Run: headless pygame with SDL's dummy video driver; simulated clock (each Clock.tick advances the game by its frame time, no real sleeping); random seed 0; keys injected as events and as key.get_pressed() state; mouse plan: one left click at the window centre at the start of phase 2, then a move to the lower-right quarter at the start of phase 3.
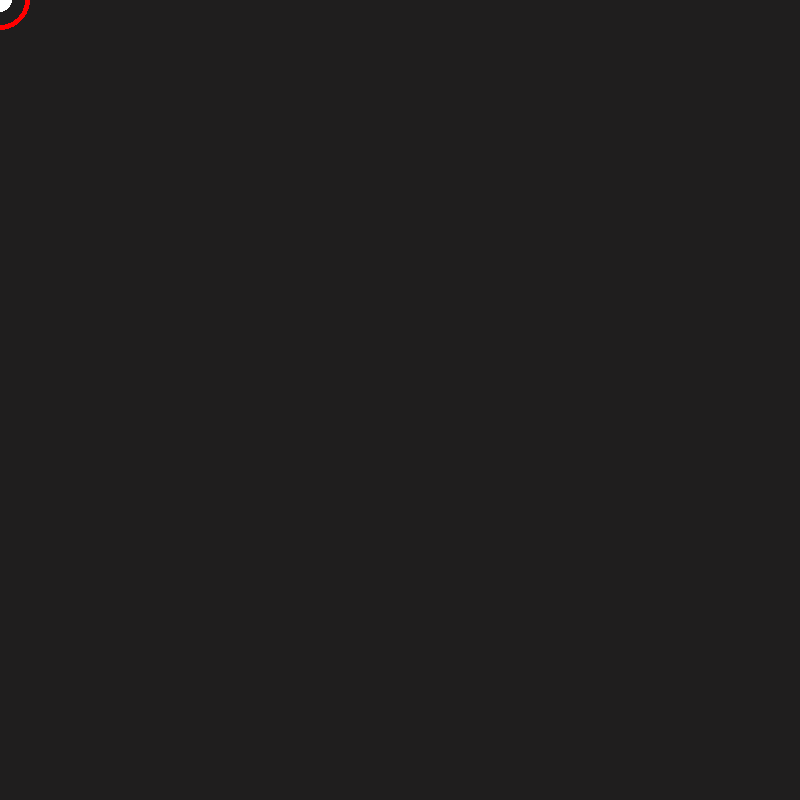
Frame 1 of 4 · flips 1–60 · no input
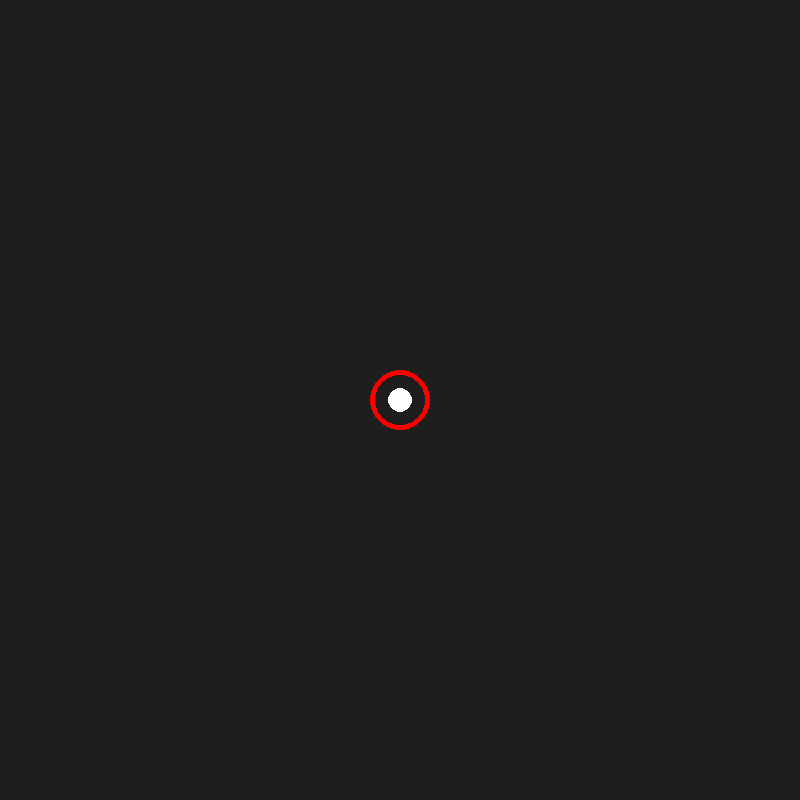
Frame 2 of 4 · flips 61–180 · clicked the window centre · tapped SPACE, RETURN · held RIGHT (→), D
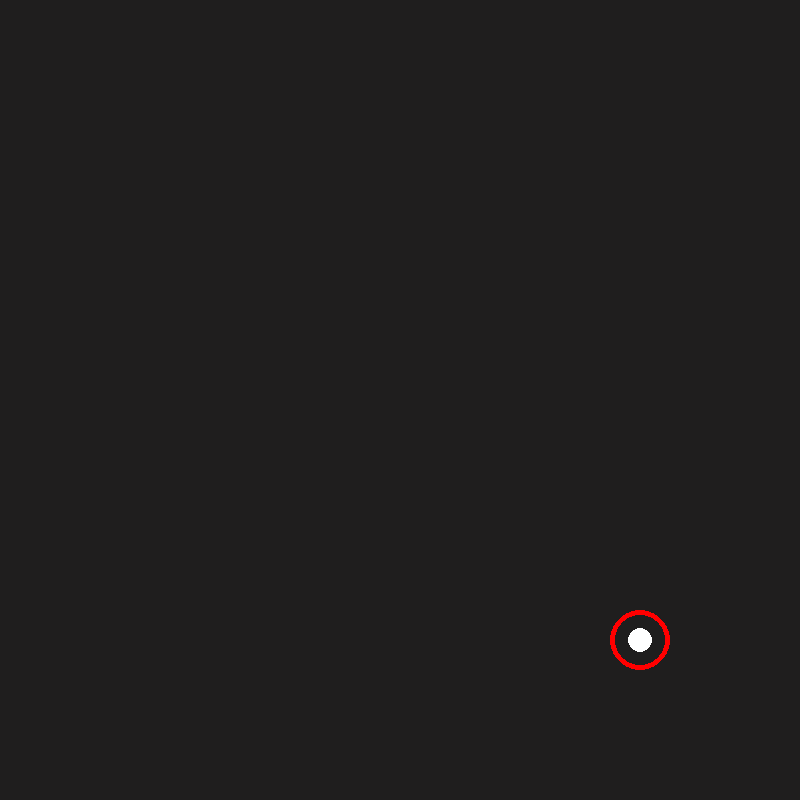
Frame 3 of 4 · flips 181–300 · moved the mouse to the lower-right quarter · held DOWN (↓), S
Frame 4 of 4 · flips 301–420 · held LEFT (←), A, UP (↑), W · screen unchanged from frame 3, image omitted

The pygame program that drew these frames:

import pygame
import math
from collections import deque

#initialization
pygame.init()
screen = pygame.display.set_mode((800, 800))
pygame.display.set_caption("Thomas")
clock = pygame.time.Clock()
running = True
background_color = pygame.Color(31, 30, 30)
circle_x_position = 0
circle_y_position = 0
path = deque()
path.append(pygame.mouse.get_pos())
tail_length = 5
while running:
    for event in pygame.event.get():
        if event.type == pygame.QUIT:
            running = False
    screen.fill(background_color)
    
    #math & logic
    mouse_position = pygame.mouse.get_pos()
    circle_x_position,circle_y_position = mouse_position

    if len(path) > tail_length:
        path.popleft()
    path.append(mouse_position)
    print(path)

    #drawing
    pygame.draw.lines(screen, 'blue', False, path, 12)
    pygame.draw.circle(screen, 'red', (circle_x_position, circle_y_position), 30, width = 5)
    pygame.draw.circle(screen, 'white', (circle_x_position, circle_y_position), 12, width = 0)

    pygame.display.flip()


    clock.tick(60)

pygame.quit()
